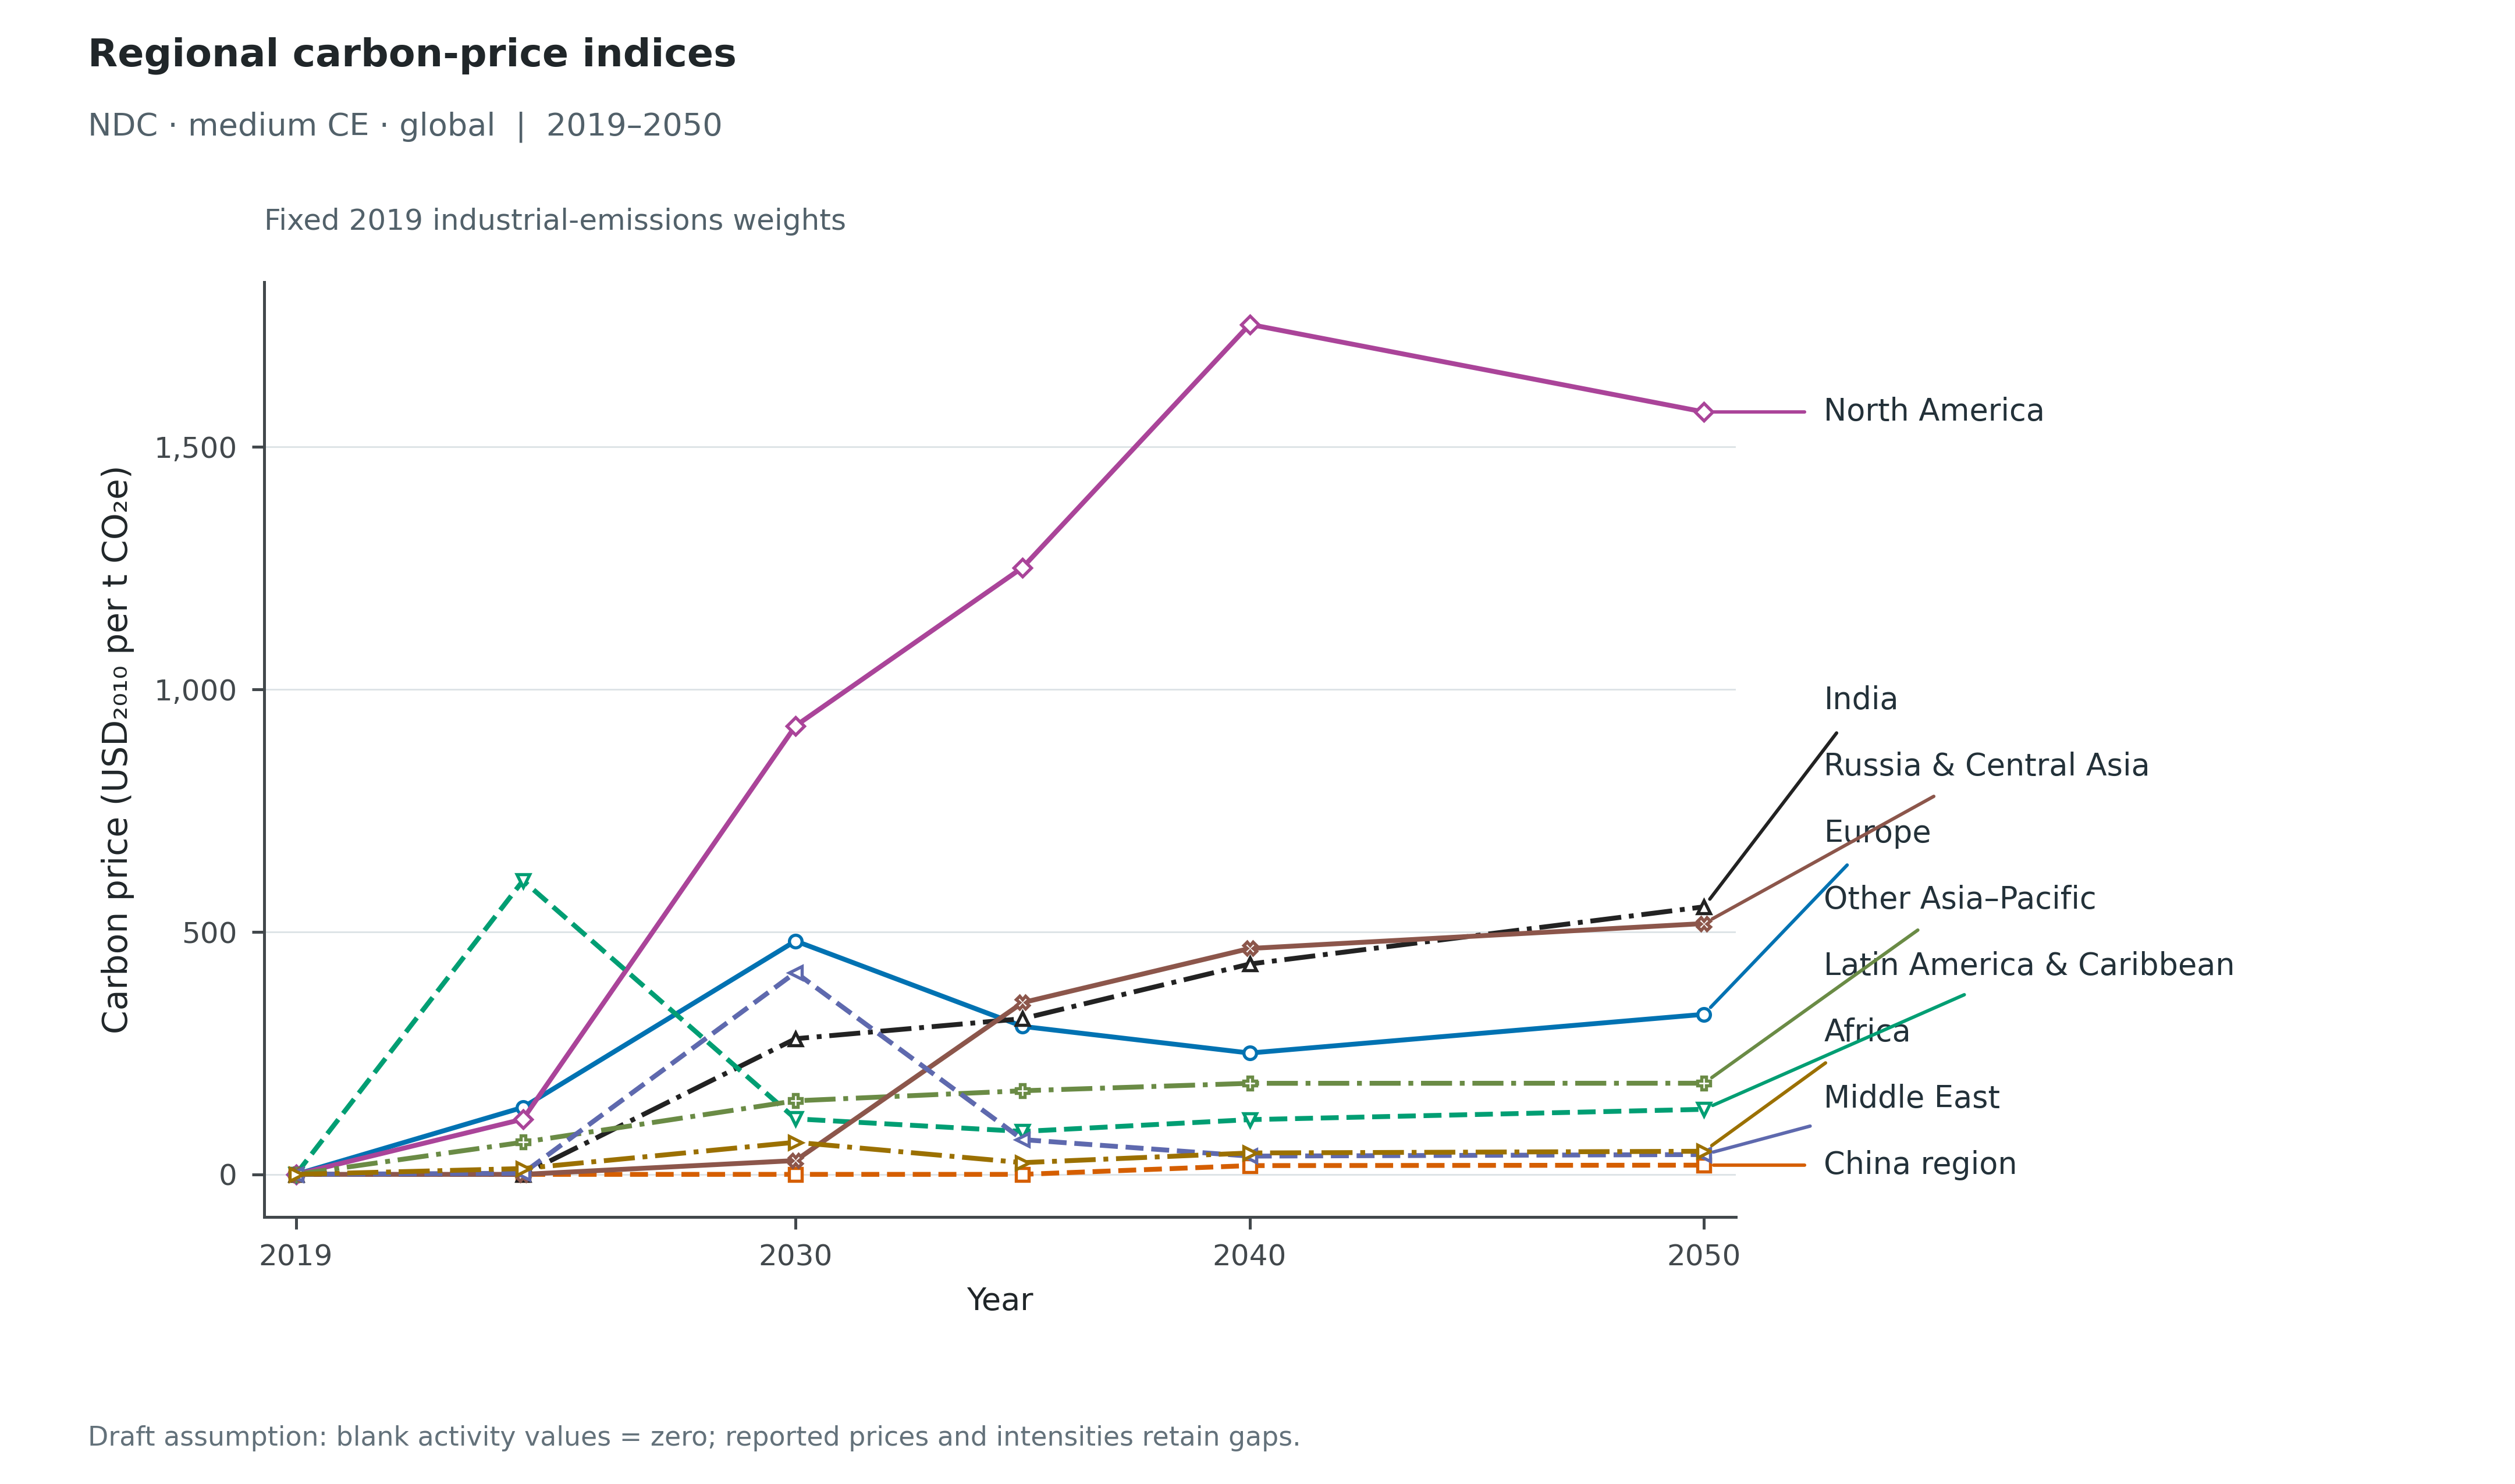

The data file committed next to this chart (first rows):
Scenario, Panel, Scope, Series, Year, Value, Unit, Role
ndc_medce_gbl, a, Macroregions, Europe, 2019, 1.1657752632772076e-05, USD_2010/tCO2e, plotted
ndc_medce_gbl, a, Macroregions, Europe, 2024, 138.2, USD_2010/tCO2e, plotted
ndc_medce_gbl, a, Macroregions, Europe, 2030, 481.2, USD_2010/tCO2e, plotted
ndc_medce_gbl, a, Macroregions, Europe, 2035, 305.1, USD_2010/tCO2e, plotted
ndc_medce_gbl, a, Macroregions, Europe, 2040, 250.1, USD_2010/tCO2e, plotted
ndc_medce_gbl, a, Macroregions, Europe, 2050, 330, USD_2010/tCO2e, plotted
ndc_medce_gbl, a, Macroregions, China region, 2019, 7.570391565583399e-07, USD_2010/tCO2e, plotted
ndc_medce_gbl, a, Macroregions, China region, 2024, 1.95255393005672e-08, USD_2010/tCO2e, plotted
ndc_medce_gbl, a, Macroregions, China region, 2030, 1.8534762815473702e-09, USD_2010/tCO2e, plotted
ndc_medce_gbl, a, Macroregions, China region, 2035, 9.206993718288231e-09, USD_2010/tCO2e, plotted
ndc_medce_gbl, a, Macroregions, China region, 2040, 18.05, USD_2010/tCO2e, plotted
ndc_medce_gbl, a, Macroregions, China region, 2050, 18.99, USD_2010/tCO2e, plotted
ndc_medce_gbl, a, Macroregions, India, 2019, 2.81024775948614e-06, USD_2010/tCO2e, plotted
ndc_medce_gbl, a, Macroregions, India, 2024, 4.75410557843413e-07, USD_2010/tCO2e, plotted
ndc_medce_gbl, a, Macroregions, India, 2030, 279.7, USD_2010/tCO2e, plotted
ndc_medce_gbl, a, Macroregions, India, 2035, 321, USD_2010/tCO2e, plotted
ndc_medce_gbl, a, Macroregions, India, 2040, 433.7, USD_2010/tCO2e, plotted
ndc_medce_gbl, a, Macroregions, India, 2050, 551.6, USD_2010/tCO2e, plotted
ndc_medce_gbl, a, Macroregions, North America, 2019, 4.966120021215895e-06, USD_2010/tCO2e, plotted
ndc_medce_gbl, a, Macroregions, North America, 2024, 113.8, USD_2010/tCO2e, plotted
ndc_medce_gbl, a, Macroregions, North America, 2030, 924.6, USD_2010/tCO2e, plotted
ndc_medce_gbl, a, Macroregions, North America, 2035, 1251, USD_2010/tCO2e, plotted
ndc_medce_gbl, a, Macroregions, North America, 2040, 1752, USD_2010/tCO2e, plotted
ndc_medce_gbl, a, Macroregions, North America, 2050, 1572, USD_2010/tCO2e, plotted
ndc_medce_gbl, a, Macroregions, Latin America & Caribbean, 2019, 1.8232195226013582e-05, USD_2010/tCO2e, plotted
ndc_medce_gbl, a, Macroregions, Latin America & Caribbean, 2024, 605.7, USD_2010/tCO2e, plotted
ndc_medce_gbl, a, Macroregions, Latin America & Caribbean, 2030, 114.5, USD_2010/tCO2e, plotted
ndc_medce_gbl, a, Macroregions, Latin America & Caribbean, 2035, 88.5, USD_2010/tCO2e, plotted
ndc_medce_gbl, a, Macroregions, Latin America & Caribbean, 2040, 112.8, USD_2010/tCO2e, plotted
ndc_medce_gbl, a, Macroregions, Latin America & Caribbean, 2050, 134.1, USD_2010/tCO2e, plotted
ndc_medce_gbl, a, Macroregions, Other Asia–Pacific, 2019, 9.43230994604147e-06, USD_2010/tCO2e, plotted
ndc_medce_gbl, a, Macroregions, Other Asia–Pacific, 2024, 66.27, USD_2010/tCO2e, plotted
ndc_medce_gbl, a, Macroregions, Other Asia–Pacific, 2030, 151.7, USD_2010/tCO2e, plotted
ndc_medce_gbl, a, Macroregions, Other Asia–Pacific, 2035, 172.4, USD_2010/tCO2e, plotted
ndc_medce_gbl, a, Macroregions, Other Asia–Pacific, 2040, 187.7, USD_2010/tCO2e, plotted
ndc_medce_gbl, a, Macroregions, Other Asia–Pacific, 2050, 187.9, USD_2010/tCO2e, plotted
ndc_medce_gbl, a, Macroregions, Russia & Central Asia, 2019, 5.2787140565506325e-06, USD_2010/tCO2e, plotted
ndc_medce_gbl, a, Macroregions, Russia & Central Asia, 2024, 4.5250527605064705e-07, USD_2010/tCO2e, plotted
ndc_medce_gbl, a, Macroregions, Russia & Central Asia, 2030, 28.46, USD_2010/tCO2e, plotted
ndc_medce_gbl, a, Macroregions, Russia & Central Asia, 2035, 354.1, USD_2010/tCO2e, plotted
ndc_medce_gbl, a, Macroregions, Russia & Central Asia, 2040, 465.7, USD_2010/tCO2e, plotted
ndc_medce_gbl, a, Macroregions, Russia & Central Asia, 2050, 517.1, USD_2010/tCO2e, plotted
ndc_medce_gbl, a, Macroregions, Middle East, 2019, 4.801786060806121e-06, USD_2010/tCO2e, plotted
ndc_medce_gbl, a, Macroregions, Middle East, 2024, 2.323, USD_2010/tCO2e, plotted
ndc_medce_gbl, a, Macroregions, Middle East, 2030, 416.4, USD_2010/tCO2e, plotted
ndc_medce_gbl, a, Macroregions, Middle East, 2035, 71.66, USD_2010/tCO2e, plotted
ndc_medce_gbl, a, Macroregions, Middle East, 2040, 37.62, USD_2010/tCO2e, plotted
ndc_medce_gbl, a, Macroregions, Middle East, 2050, 40.83, USD_2010/tCO2e, plotted
ndc_medce_gbl, a, Macroregions, Africa, 2019, 2.297222674507949e-05, USD_2010/tCO2e, plotted
ndc_medce_gbl, a, Macroregions, Africa, 2024, 11.97, USD_2010/tCO2e, plotted
ndc_medce_gbl, a, Macroregions, Africa, 2030, 66.19, USD_2010/tCO2e, plotted
ndc_medce_gbl, a, Macroregions, Africa, 2035, 24.13, USD_2010/tCO2e, plotted
ndc_medce_gbl, a, Macroregions, Africa, 2040, 44.09, USD_2010/tCO2e, plotted
ndc_medce_gbl, a, Macroregions, Africa, 2050, 47.66, USD_2010/tCO2e, plotted
